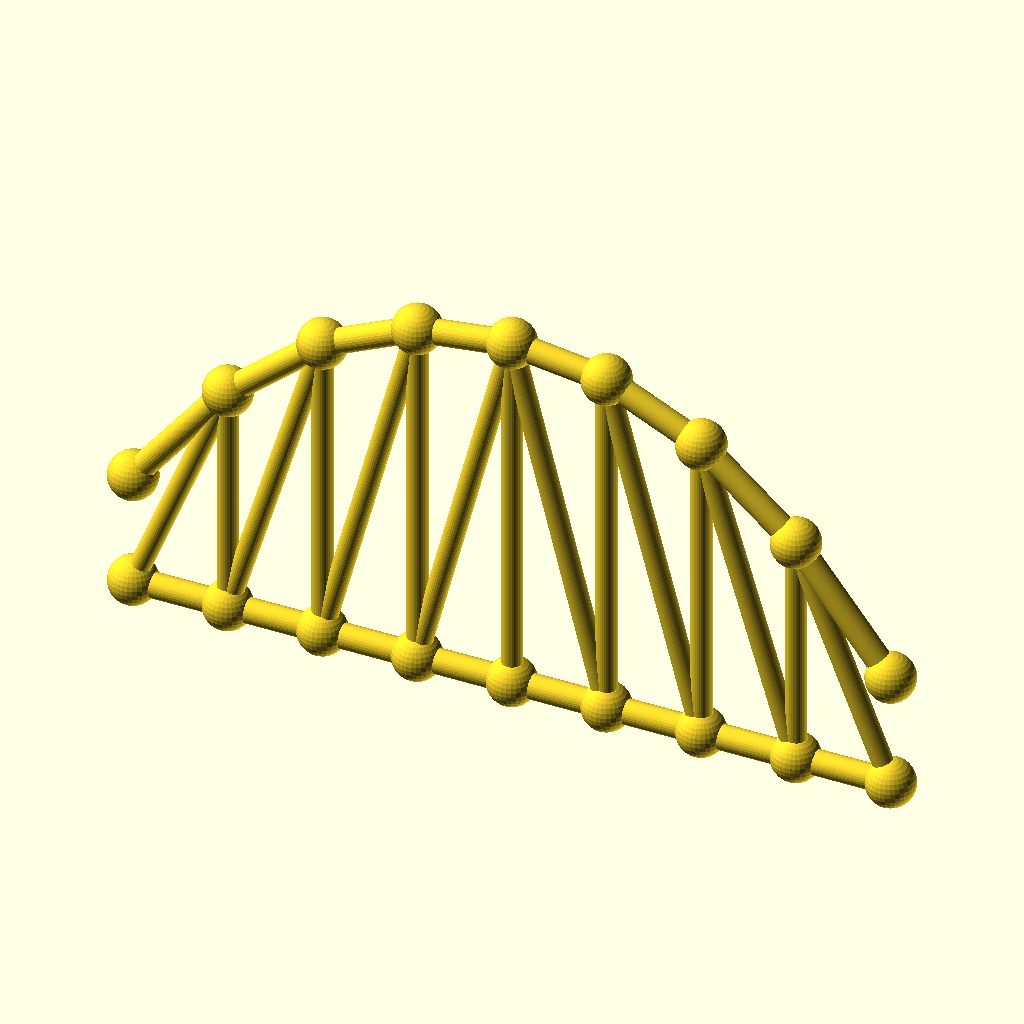
Cell 1 — every parameter at its default value.
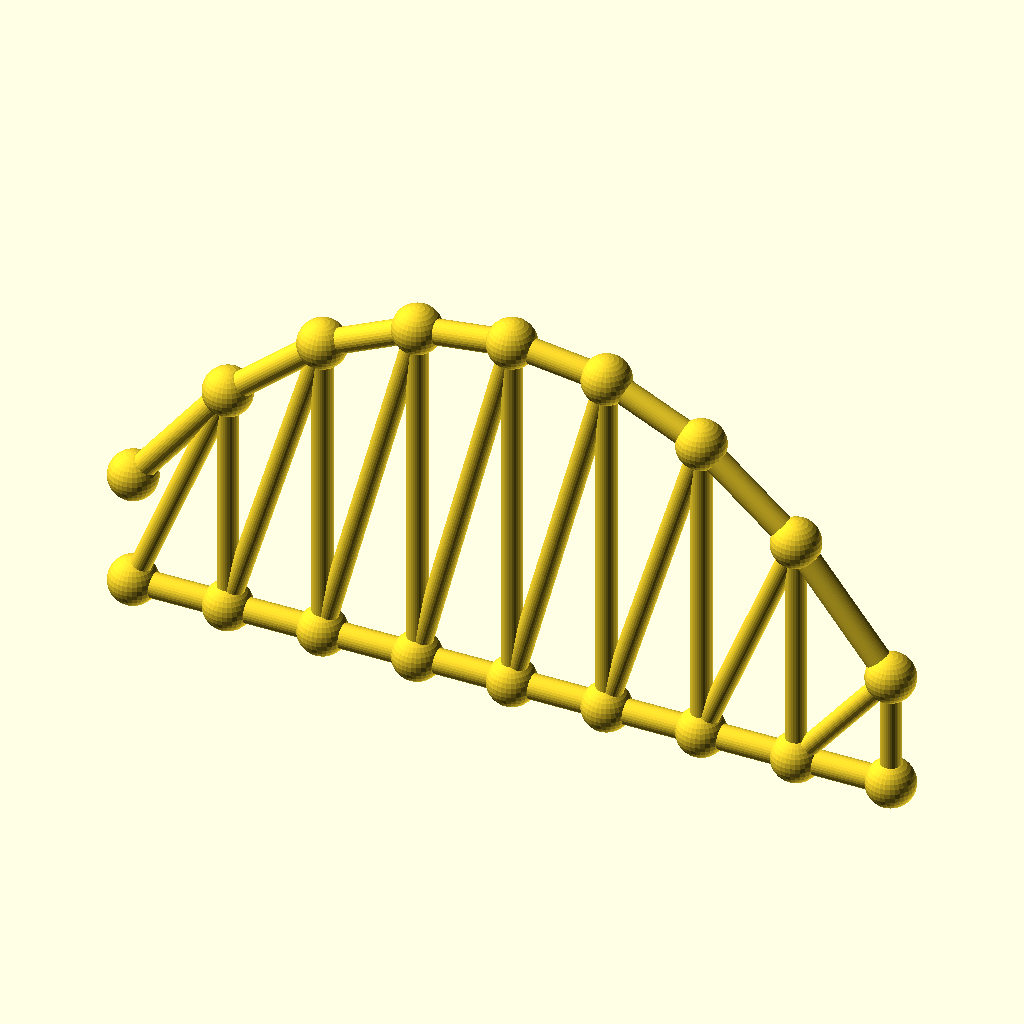
Cell 2: panels = 16 (everything else at default).
The same orthographic view direction (rotation 55°, 0°, 25°; colour scheme Cornfield) for every cell, with the view re-fitted per cell, so scale and position can differ between cells.
Source of the model, optional_data/data/gen3/archtrusses/part_0005.scad:
$fn = 32;

// ----------------------------------------------------------------------
// Arched truss: span 208 mm, rise 70.72 mm, 8 panels
// ----------------------------------------------------------------------

// --- parameters (mm) ---
panels = 8;               // number of panels
panel_p = 26;             // panel length, X
span = 208;               // span between the end joints
rise = 70.72;             // top chord rise above the springing
camber = 31.82;           // top chord height above the bottom chord at the ends
chord_r = 3.4;            // chord member radius
diag_r = 2.8;             // diagonal radius
joint_r = 6.61;           // joint ball radius

module member(a, b, r) {
  /* rod: cylinder from joint a to joint b */
  d = b - a;
  length = norm(d);
  translate(a) rotate([0, acos(d[2] / length), atan2(d[1], d[0])])
    cylinder(h = length, r = r);
}

module joint(p, r) {
  /* ball at the joint centre */
  translate(p) sphere(r = r);
}

bottom = [[0, 0, 0], [26, 0, 0], [52, 0, 0], [78, 0, 0], [104, 0, 0], [130, 0, 0], [156, 0, 0], [182, 0, 0], [208, 0, 0]];
top = [[0, 0, 31.82], [26, 0, 64.984], [52, 0, 87.149], [78, 0, 99.19], [104, 0, 102.54], [130, 0, 99.19], [156, 0, 87.149], [182, 0, 64.984], [208, 0, 31.82]];

for (i = [0 : panels - 1]) member(bottom[i], bottom[i + 1], chord_r);
for (i = [0 : panels - 1]) member(top[i], top[i + 1], chord_r);
/* verticals */
for (i = [1 : panels - 1]) member(bottom[i], top[i], diag_r);
/* diagonals lean toward mid span */
for (i = [0 : panels - 1]) {
  if (i < panels / 2) {
    member(bottom[i], top[i + 1], diag_r);
  } else {
    member(top[i], bottom[i + 1], diag_r);
  }
}
/* joint balls */
for (i = [0 : panels]) joint(bottom[i], joint_r);
for (i = [0 : panels]) joint(top[i], joint_r);
Customizer parameters (derived from the source; name, type, default, range or options):
panels: number, default 8
panel_p: number, default 26
span: number, default 208
rise: number, default 70.72
camber: number, default 31.82
chord_r: number, default 3.4
diag_r: number, default 2.8
joint_r: number, default 6.61
